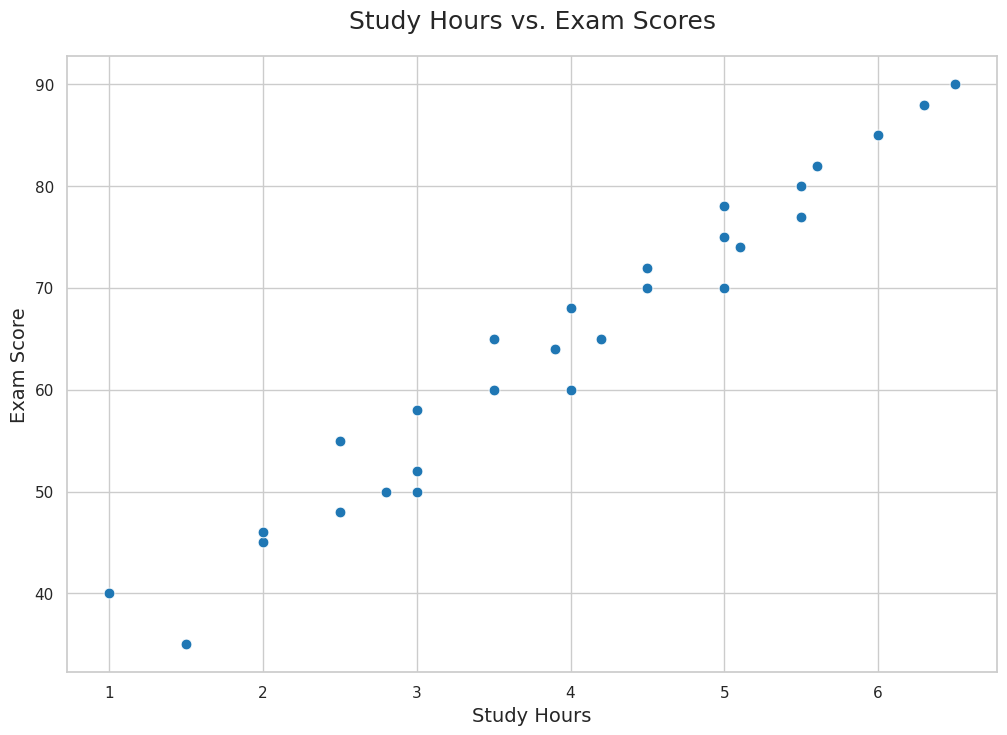

Here is the Python script that generated this plot:

import pandas as pd
import seaborn as sns
import matplotlib.pyplot as plt

# Load data into a pandas DataFrame
data = {
    'Day': ['Monday', 'Tuesday', 'Wednesday', 'Thursday', 'Friday', 'Saturday', 'Sunday',
            'Monday', 'Tuesday', 'Wednesday', 'Thursday', 'Friday', 'Saturday', 'Sunday',
            'Monday', 'Tuesday', 'Wednesday', 'Thursday', 'Friday', 'Saturday', 'Sunday',
            'Monday', 'Tuesday', 'Wednesday', 'Thursday', 'Friday', 'Saturday', 'Sunday'],
    'StudyHours': [2, 3, 1.5, 2.5, 4, 5, 3.5, 2.5, 4.5, 3, 5, 1, 6, 5.5,
                   3, 4, 2, 5.5, 4.5, 6.5, 5, 3.5, 4.2, 2.8, 5.1, 3.9, 6.3, 5.6],
    'ExamScore': [45, 50, 35, 55, 60, 70, 65, 48, 72, 58, 78, 40, 85, 80,
                  52, 68, 46, 77, 70, 90, 75, 60, 65, 50, 74, 64, 88, 82]
}

df = pd.DataFrame(data)

# Set the style
sns.set(style="whitegrid")

# Create the scatterplot
plt.figure(figsize=(12, 8))
scatter_plot = sns.scatterplot(x='StudyHours', y='ExamScore',
                               data=df, color="#1F77B4", s=60)

# Customize the axes and title
scatter_plot.set_title('Study Hours vs. Exam Scores', fontsize=18, pad=20)
scatter_plot.set_xlabel('Study Hours', fontsize=14)
scatter_plot.set_ylabel('Exam Score', fontsize=14)

# Show the plot
plt.show()
